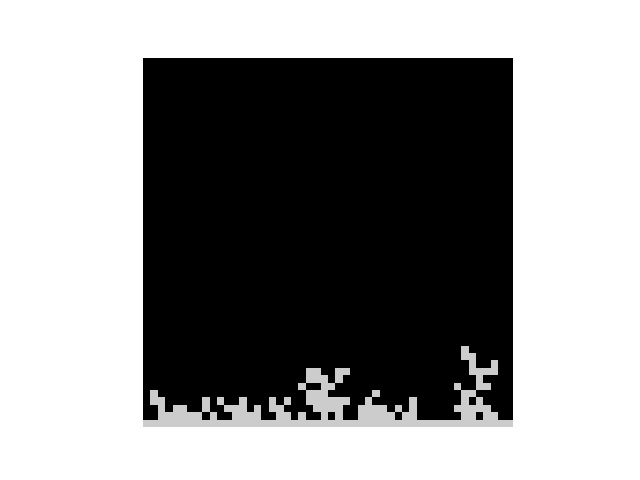

Data behind this chart, as committed beside it:
0.0, 1.0, 1.0, 0.0, 0.0, 1.0, 1.0, 0.0, 0.0, 0.0, 0.0, 0.0, 0.0, 1.0, 1.0, 1.0, 1.0, 1.0, 1.0, 1.0, 1.0, 1.0, 1.0, 1.0
1.0, 1.0, 1.0, 0.0, 0.0, 0.0, 0.0, 0.0, 0.0, 0.0, 0.0, 0.0, 0.0, 0.0, 1.0, 1.0, 1.0, 0.0, 1.0, 1.0, 1.0, 1.0, 1.0, 0.0
1.0, 0.0, 0.0, 1.0, 1.0, 0.0, 0.0, 0.0, 0.0, 0.0, 0.0, 0.0, 0.0, 0.0, 0.0, 0.0, 0.0, 0.0, 0.0, 1.0, 0.0, 1.0, 0.0, 0.0
0.0, 0.0, 1.0, 0.0, 1.0, 0.0, 0.0, 0.0, 0.0, 0.0, 0.0, 0.0, 0.0, 0.0, 0.0, 0.0, 0.0, 0.0, 0.0, 0.0, 1.0, 1.0, 0.0, 0.0
1.0, 0.0, 1.0, 0.0, 0.0, 0.0, 0.0, 0.0, 0.0, 0.0, 0.0, 0.0, 0.0, 0.0, 0.0, 0.0, 0.0, 0.0, 0.0, 0.0, 0.0, 0.0, 0.0, 0.0
1.0, 0.0, 0.0, 1.0, 1.0, 1.0, 0.0, 0.0, 0.0, 0.0, 0.0, 0.0, 0.0, 0.0, 0.0, 0.0, 0.0, 0.0, 0.0, 0.0, 0.0, 0.0, 0.0, 0.0
1.0, 1.0, 0.0, 1.0, 1.0, 0.0, 0.0, 0.0, 0.0, 0.0, 0.0, 0.0, 0.0, 0.0, 0.0, 0.0, 0.0, 0.0, 0.0, 0.0, 0.0, 0.0, 0.0, 0.0
1.0, 1.0, 1.0, 0.0, 1.0, 0.0, 0.0, 0.0, 0.0, 0.0, 0.0, 0.0, 0.0, 0.0, 0.0, 0.0, 0.0, 0.0, 0.0, 0.0, 0.0, 0.0, 0.0, 0.0
1.0, 0.0, 1.0, 1.0, 0.0, 0.0, 0.0, 0.0, 0.0, 0.0, 0.0, 0.0, 0.0, 0.0, 0.0, 0.0, 0.0, 0.0, 0.0, 0.0, 0.0, 0.0, 0.0, 0.0
0.0, 1.0, 0.0, 0.0, 0.0, 0.0, 0.0, 0.0, 0.0, 0.0, 0.0, 0.0, 0.0, 0.0, 0.0, 0.0, 0.0, 0.0, 0.0, 0.0, 0.0, 0.0, 0.0, 0.0
1.0, 1.0, 0.0, 0.0, 0.0, 0.0, 0.0, 0.0, 0.0, 0.0, 0.0, 0.0, 0.0, 0.0, 0.0, 0.0, 0.0, 0.0, 0.0, 0.0, 0.0, 0.0, 0.0, 0.0
0.0, 1.0, 0.0, 0.0, 0.0, 0.0, 0.0, 0.0, 0.0, 0.0, 0.0, 0.0, 0.0, 0.0, 0.0, 0.0, 0.0, 0.0, 0.0, 0.0, 0.0, 0.0, 0.0, 0.0
1.0, 1.0, 0.0, 0.0, 0.0, 0.0, 0.0, 0.0, 0.0, 0.0, 0.0, 0.0, 0.0, 0.0, 0.0, 0.0, 0.0, 0.0, 0.0, 0.0, 0.0, 0.0, 0.0, 0.0
0.0, 0.0, 0.0, 0.0, 0.0, 0.0, 0.0, 0.0, 0.0, 0.0, 0.0, 0.0, 0.0, 0.0, 0.0, 0.0, 0.0, 0.0, 0.0, 0.0, 0.0, 0.0, 0.0, 0.0
0.0, 0.0, 0.0, 0.0, 0.0, 0.0, 0.0, 0.0, 0.0, 0.0, 0.0, 0.0, 0.0, 0.0, 0.0, 0.0, 0.0, 0.0, 0.0, 0.0, 0.0, 0.0, 0.0, 0.0
0.0, 0.0, 0.0, 0.0, 0.0, 0.0, 0.0, 0.0, 0.0, 0.0, 0.0, 0.0, 0.0, 0.0, 0.0, 0.0, 0.0, 0.0, 0.0, 0.0, 0.0, 0.0, 0.0, 0.0
0.0, 0.0, 0.0, 0.0, 0.0, 0.0, 0.0, 0.0, 0.0, 0.0, 0.0, 0.0, 0.0, 0.0, 0.0, 0.0, 0.0, 0.0, 0.0, 0.0, 0.0, 0.0, 0.0, 0.0
0.0, 0.0, 0.0, 0.0, 0.0, 0.0, 0.0, 0.0, 0.0, 0.0, 0.0, 0.0, 0.0, 0.0, 0.0, 0.0, 0.0, 0.0, 0.0, 0.0, 0.0, 0.0, 0.0, 0.0
0.0, 0.0, 0.0, 0.0, 0.0, 0.0, 0.0, 0.0, 0.0, 0.0, 0.0, 0.0, 0.0, 0.0, 0.0, 0.0, 0.0, 0.0, 0.0, 0.0, 0.0, 0.0, 0.0, 0.0
0.0, 0.0, 0.0, 0.0, 0.0, 0.0, 0.0, 0.0, 0.0, 0.0, 0.0, 0.0, 0.0, 0.0, 0.0, 0.0, 0.0, 0.0, 0.0, 0.0, 0.0, 0.0, 0.0, 0.0
0.0, 0.0, 0.0, 0.0, 0.0, 0.0, 0.0, 0.0, 0.0, 0.0, 0.0, 0.0, 0.0, 0.0, 0.0, 0.0, 0.0, 0.0, 0.0, 0.0, 0.0, 0.0, 0.0, 0.0
0.0, 0.0, 0.0, 0.0, 0.0, 0.0, 0.0, 0.0, 0.0, 0.0, 0.0, 0.0, 0.0, 0.0, 0.0, 0.0, 0.0, 0.0, 0.0, 0.0, 0.0, 0.0, 0.0, 0.0
0.0, 0.0, 0.0, 0.0, 0.0, 0.0, 0.0, 0.0, 0.0, 0.0, 0.0, 0.0, 0.0, 0.0, 0.0, 0.0, 0.0, 0.0, 0.0, 0.0, 0.0, 0.0, 0.0, 0.0
0.0, 0.0, 0.0, 0.0, 0.0, 0.0, 0.0, 0.0, 0.0, 0.0, 0.0, 0.0, 0.0, 0.0, 0.0, 0.0, 0.0, 0.0, 0.0, 0.0, 0.0, 0.0, 0.0, 0.0
0.0, 0.0, 0.0, 0.0, 0.0, 0.0, 0.0, 0.0, 0.0, 0.0, 0.0, 0.0, 0.0, 0.0, 0.0, 0.0, 0.0, 0.0, 0.0, 0.0, 0.0, 0.0, 0.0, 0.0
0.0, 0.0, 0.0, 0.0, 0.0, 0.0, 0.0, 0.0, 0.0, 0.0, 0.0, 0.0, 0.0, 0.0, 0.0, 0.0, 0.0, 0.0, 0.0, 0.0, 0.0, 0.0, 0.0, 0.0
0.0, 0.0, 0.0, 0.0, 0.0, 0.0, 0.0, 0.0, 0.0, 0.0, 0.0, 0.0, 0.0, 0.0, 0.0, 0.0, 0.0, 0.0, 0.0, 0.0, 0.0, 0.0, 0.0, 0.0
0.0, 0.0, 0.0, 0.0, 0.0, 0.0, 0.0, 0.0, 0.0, 0.0, 0.0, 0.0, 0.0, 0.0, 0.0, 0.0, 0.0, 0.0, 0.0, 0.0, 0.0, 0.0, 0.0, 0.0
0.0, 0.0, 0.0, 0.0, 0.0, 0.0, 0.0, 0.0, 0.0, 0.0, 0.0, 0.0, 0.0, 0.0, 0.0, 0.0, 0.0, 0.0, 0.0, 0.0, 0.0, 0.0, 0.0, 0.0
0.0, 0.0, 0.0, 0.0, 0.0, 0.0, 0.0, 0.0, 0.0, 0.0, 0.0, 0.0, 0.0, 0.0, 0.0, 0.0, 0.0, 0.0, 0.0, 0.0, 0.0, 0.0, 0.0, 0.0
0.0, 0.0, 0.0, 0.0, 0.0, 0.0, 0.0, 0.0, 0.0, 0.0, 0.0, 0.0, 0.0, 0.0, 0.0, 0.0, 0.0, 0.0, 0.0, 0.0, 0.0, 0.0, 0.0, 0.0
0.0, 0.0, 0.0, 0.0, 0.0, 0.0, 0.0, 0.0, 0.0, 0.0, 0.0, 0.0, 0.0, 0.0, 0.0, 0.0, 0.0, 0.0, 0.0, 0.0, 0.0, 0.0, 0.0, 0.0
0.0, 0.0, 0.0, 0.0, 0.0, 0.0, 0.0, 0.0, 0.0, 0.0, 0.0, 0.0, 0.0, 0.0, 0.0, 0.0, 0.0, 0.0, 0.0, 0.0, 0.0, 0.0, 0.0, 0.0
0.0, 0.0, 0.0, 0.0, 0.0, 0.0, 0.0, 0.0, 0.0, 0.0, 0.0, 0.0, 0.0, 0.0, 0.0, 0.0, 0.0, 0.0, 0.0, 0.0, 0.0, 0.0, 0.0, 0.0
0.0, 0.0, 0.0, 0.0, 0.0, 0.0, 0.0, 0.0, 0.0, 0.0, 0.0, 0.0, 0.0, 0.0, 0.0, 0.0, 0.0, 0.0, 0.0, 0.0, 0.0, 0.0, 0.0, 0.0
0.0, 0.0, 0.0, 0.0, 0.0, 0.0, 0.0, 0.0, 0.0, 0.0, 0.0, 0.0, 0.0, 0.0, 0.0, 0.0, 0.0, 0.0, 0.0, 0.0, 0.0, 0.0, 0.0, 0.0
0.0, 0.0, 0.0, 0.0, 0.0, 0.0, 0.0, 0.0, 0.0, 0.0, 0.0, 0.0, 0.0, 0.0, 0.0, 0.0, 0.0, 0.0, 0.0, 0.0, 0.0, 0.0, 0.0, 0.0
0.0, 0.0, 0.0, 0.0, 0.0, 0.0, 0.0, 0.0, 0.0, 0.0, 0.0, 0.0, 0.0, 0.0, 0.0, 0.0, 0.0, 0.0, 0.0, 0.0, 0.0, 0.0, 0.0, 1.0
0.0, 0.0, 0.0, 0.0, 0.0, 0.0, 0.0, 0.0, 0.0, 0.0, 0.0, 0.0, 0.0, 0.0, 0.0, 0.0, 0.0, 0.0, 0.0, 0.0, 0.0, 0.0, 0.0, 0.0
0.0, 0.0, 0.0, 0.0, 0.0, 0.0, 0.0, 0.0, 0.0, 0.0, 0.0, 0.0, 0.0, 0.0, 0.0, 0.0, 0.0, 0.0, 0.0, 0.0, 0.0, 0.0, 0.0, 0.0
0.0, 0.0, 0.0, 0.0, 0.0, 0.0, 0.0, 0.0, 0.0, 0.0, 0.0, 0.0, 0.0, 0.0, 0.0, 0.0, 0.0, 0.0, 0.0, 0.0, 1.0, 0.0, 0.0, 0.0
0.0, 0.0, 0.0, 0.0, 0.0, 0.0, 0.0, 0.0, 0.0, 0.0, 0.0, 0.0, 0.0, 0.0, 0.0, 0.0, 0.0, 0.0, 0.0, 0.0, 0.0, 1.0, 0.0, 1.0
0.0, 0.0, 0.0, 0.0, 0.0, 0.0, 0.0, 0.0, 0.0, 0.0, 0.0, 0.0, 0.0, 0.0, 0.0, 0.0, 0.0, 0.0, 0.0, 0.0, 0.0, 1.0, 1.0, 1.0
0.0, 0.0, 0.0, 0.0, 0.0, 0.0, 0.0, 0.0, 0.0, 0.0, 0.0, 0.0, 0.0, 0.0, 0.0, 0.0, 0.0, 0.0, 0.0, 0.0, 0.0, 1.0, 1.0, 1.0
0.0, 0.0, 0.0, 0.0, 0.0, 0.0, 0.0, 0.0, 0.0, 0.0, 0.0, 0.0, 0.0, 0.0, 0.0, 0.0, 0.0, 0.0, 0.0, 0.0, 0.0, 0.0, 1.0, 1.0
0.0, 0.0, 0.0, 0.0, 0.0, 0.0, 0.0, 0.0, 0.0, 0.0, 0.0, 0.0, 0.0, 0.0, 0.0, 0.0, 0.0, 0.0, 0.0, 0.0, 0.0, 0.0, 1.0, 1.0
0.0, 0.0, 0.0, 0.0, 0.0, 0.0, 0.0, 0.0, 0.0, 0.0, 0.0, 0.0, 0.0, 0.0, 0.0, 0.0, 0.0, 0.0, 0.0, 0.0, 0.0, 1.0, 0.0, 0.0
0.0, 0.0, 0.0, 0.0, 0.0, 0.0, 0.0, 0.0, 0.0, 0.0, 0.0, 0.0, 0.0, 0.0, 0.0, 0.0, 0.0, 0.0, 0.0, 0.0, 0.0, 0.0, 0.0, 0.0
0.0, 0.0, 0.0, 0.0, 0.0, 0.0, 0.0, 0.0, 0.0, 0.0, 0.0, 0.0, 0.0, 0.0, 0.0, 0.0, 0.0, 0.0, 0.0, 0.0, 0.0, 0.0, 0.0, 0.0
0.0, 0.0, 0.0, 0.0, 0.0, 0.0, 0.0, 0.0, 0.0, 0.0, 0.0, 0.0, 0.0, 0.0, 0.0, 0.0, 0.0, 0.0, 0.0, 0.0, 0.0, 0.0, 0.0, 0.0
0.0, 0.0, 0.0, 0.0, 0.0, 0.0, 0.0, 0.0, 0.0, 0.0, 0.0, 0.0, 0.0, 0.0, 0.0, 0.0, 0.0, 0.0, 0.0, 0.0, 0.0, 0.0, 0.0, 0.0
0.0, 0.0, 0.0, 0.0, 0.0, 0.0, 0.0, 0.0, 0.0, 0.0, 0.0, 0.0, 0.0, 0.0, 0.0, 0.0, 0.0, 0.0, 0.0, 0.0, 0.0, 0.0, 0.0, 0.0
0.0, 0.0, 0.0, 0.0, 0.0, 0.0, 0.0, 0.0, 0.0, 0.0, 0.0, 0.0, 0.0, 0.0, 0.0, 0.0, 0.0, 0.0, 0.0, 0.0, 0.0, 0.0, 0.0, 0.0
0.0, 0.0, 0.0, 0.0, 0.0, 0.0, 0.0, 0.0, 0.0, 0.0, 0.0, 0.0, 0.0, 0.0, 0.0, 0.0, 0.0, 0.0, 0.0, 0.0, 0.0, 0.0, 0.0, 0.0
0.0, 0.0, 0.0, 0.0, 0.0, 0.0, 0.0, 0.0, 0.0, 0.0, 0.0, 0.0, 0.0, 0.0, 0.0, 0.0, 0.0, 0.0, 0.0, 0.0, 0.0, 0.0, 0.0, 0.0
0.0, 0.0, 0.0, 0.0, 0.0, 0.0, 0.0, 0.0, 0.0, 0.0, 0.0, 0.0, 0.0, 0.0, 0.0, 0.0, 0.0, 0.0, 0.0, 0.0, 0.0, 0.0, 0.0, 0.0
0.0, 0.0, 0.0, 0.0, 0.0, 0.0, 0.0, 0.0, 0.0, 0.0, 0.0, 0.0, 0.0, 0.0, 0.0, 0.0, 0.0, 0.0, 0.0, 0.0, 0.0, 0.0, 0.0, 0.0
0.0, 0.0, 0.0, 0.0, 0.0, 0.0, 0.0, 0.0, 0.0, 0.0, 0.0, 0.0, 0.0, 0.0, 0.0, 0.0, 0.0, 0.0, 0.0, 0.0, 0.0, 0.0, 0.0, 0.0
0.0, 0.0, 0.0, 0.0, 0.0, 0.0, 0.0, 0.0, 0.0, 0.0, 0.0, 0.0, 0.0, 0.0, 0.0, 0.0, 0.0, 0.0, 0.0, 0.0, 0.0, 0.0, 0.0, 0.0
0.0, 0.0, 0.0, 0.0, 0.0, 0.0, 0.0, 0.0, 0.0, 0.0, 0.0, 0.0, 0.0, 0.0, 0.0, 0.0, 0.0, 0.0, 0.0, 0.0, 0.0, 0.0, 0.0, 0.0
0.0, 0.0, 0.0, 0.0, 0.0, 0.0, 0.0, 0.0, 0.0, 0.0, 0.0, 0.0, 0.0, 0.0, 0.0, 0.0, 0.0, 0.0, 0.0, 0.0, 0.0, 0.0, 0.0, 0.0
... 139 more rows
